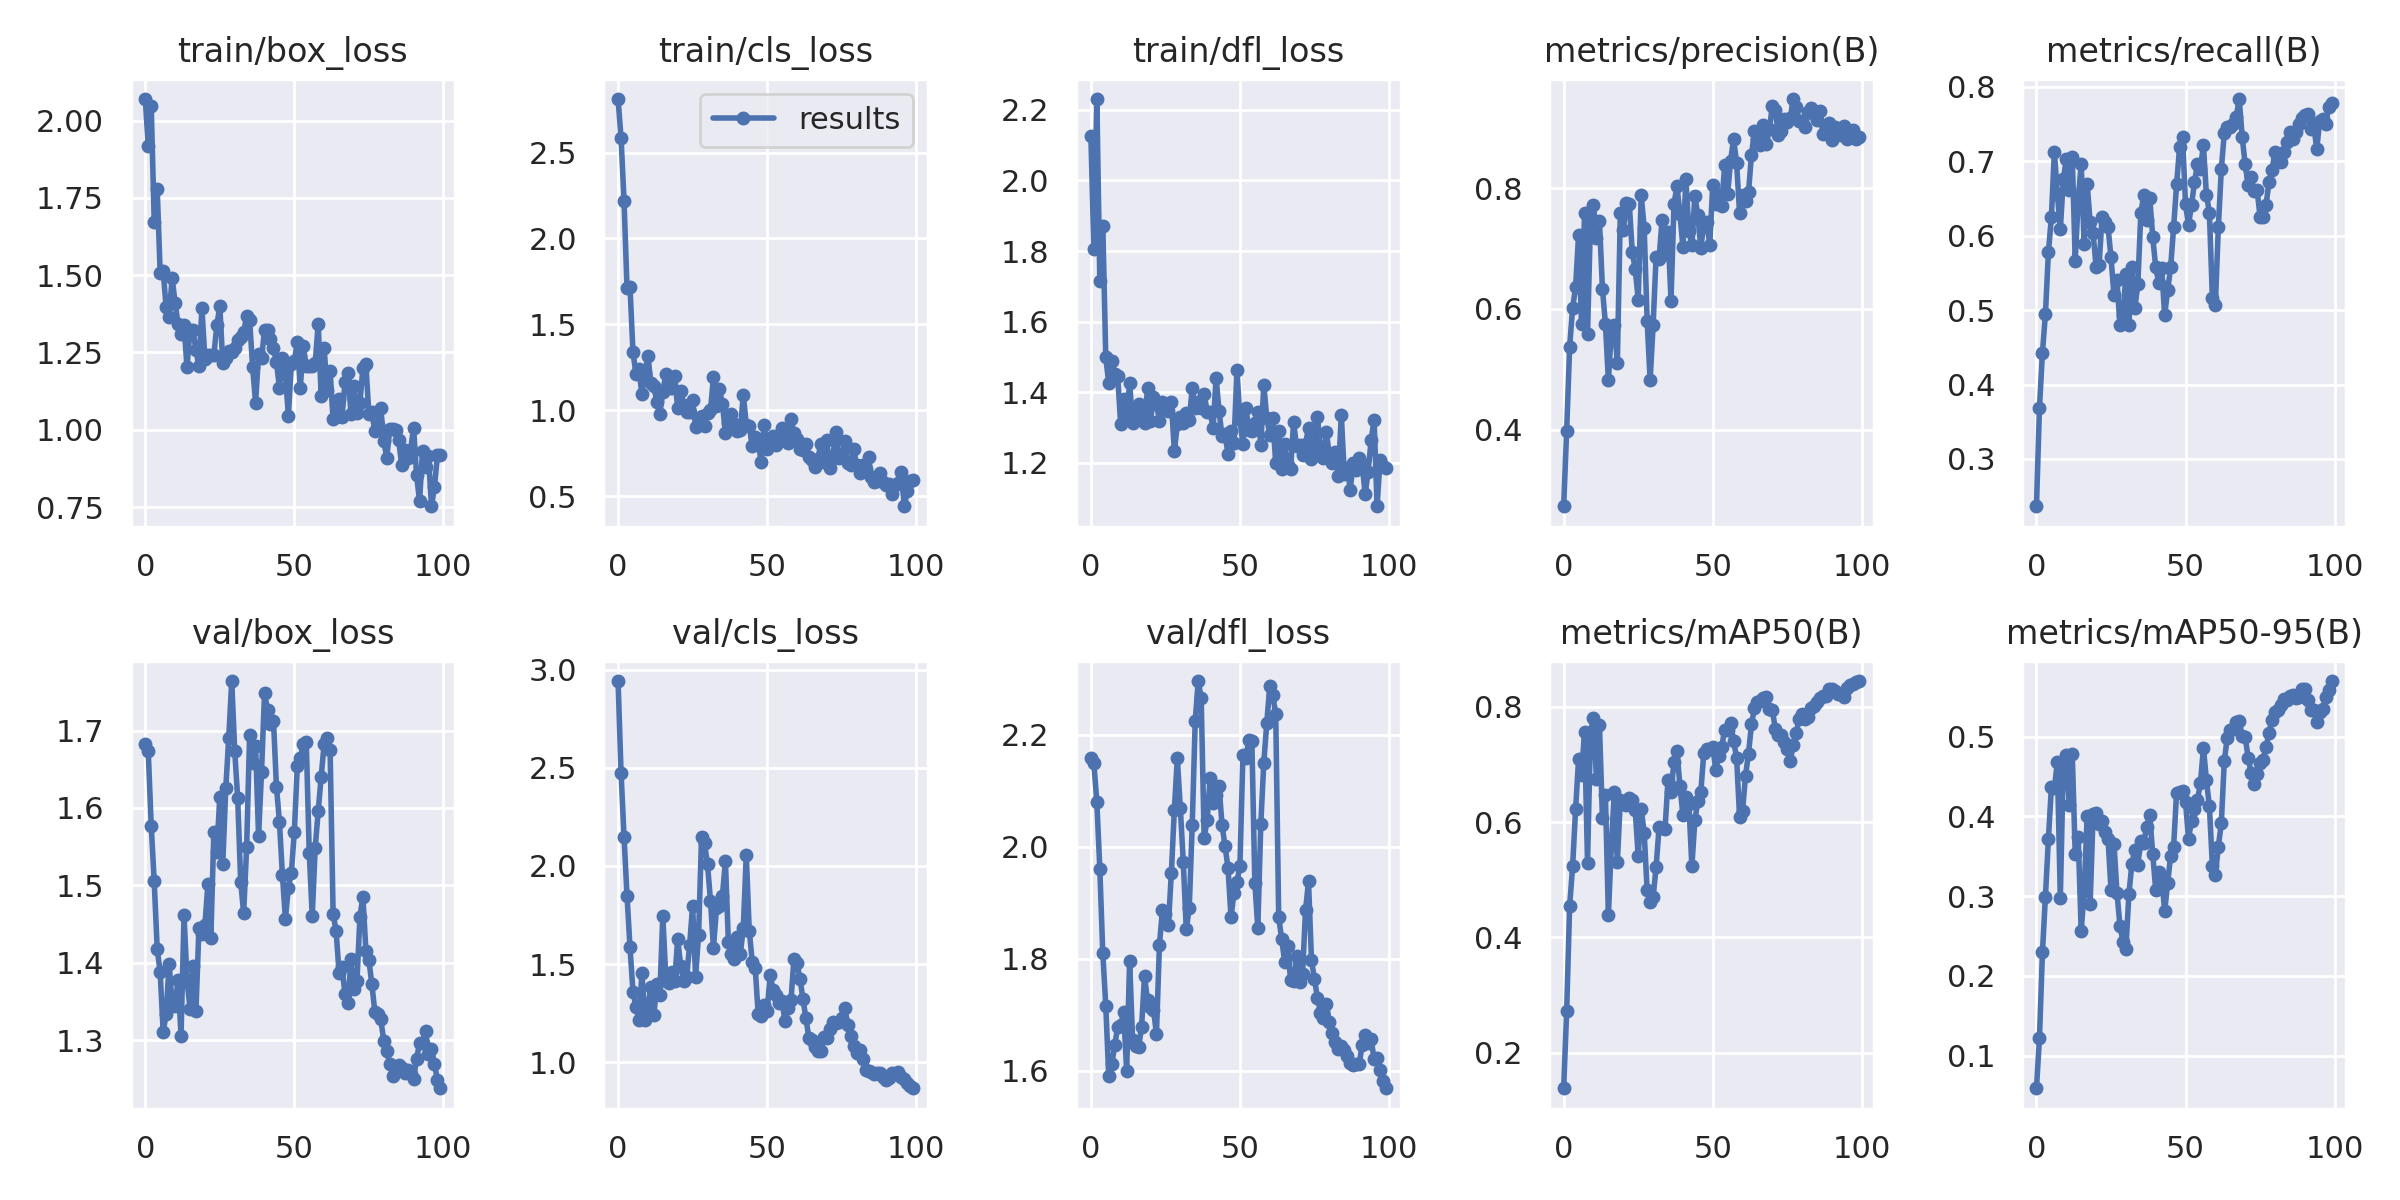

Source data for this figure (header and first rows):
epoch, train/box_loss, train/cls_loss, train/dfl_loss, metrics/precision(B), metrics/recall(B), metrics/mAP50(B), metrics/mAP50-95(B), val/box_loss, val/cls_loss, val/dfl_loss, lr/pg0, lr/pg1, lr/pg2
0, 2.07, 2.811, 2.127, 0.2729, 0.2365, 0.1383, 0.05903, 1.683, 2.942, 2.158, 0.0964, 0.0004, 0.0004
1, 1.918, 2.585, 1.807, 0.3975, 0.3682, 0.2718, 0.122, 1.673, 2.476, 2.149, 0.09189, 0.0008911, 0.0008911
2, 2.046, 2.22, 2.231, 0.537, 0.4428, 0.4541, 0.2293, 1.577, 2.148, 2.08, 0.08737, 0.001372, 0.001372
3, 1.673, 1.711, 1.716, 0.6015, 0.4946, 0.5235, 0.2992, 1.505, 1.849, 1.961, 0.08284, 0.001844, 0.001844
4, 1.779, 1.718, 1.872, 0.6356, 0.5777, 0.6221, 0.3711, 1.418, 1.585, 1.81, 0.0783, 0.002305, 0.002305
5, 1.507, 1.339, 1.498, 0.7223, 0.625, 0.7091, 0.4365, 1.388, 1.36, 1.716, 0.07376, 0.002756, 0.002756
6, 1.514, 1.211, 1.425, 0.5743, 0.7128, 0.6826, 0.435, 1.311, 1.283, 1.59, 0.0692, 0.003198, 0.003198
7, 1.396, 1.238, 1.489, 0.7582, 0.6568, 0.7573, 0.4678, 1.333, 1.213, 1.611, 0.06463, 0.00363, 0.00363
8, 1.365, 1.095, 1.452, 0.5575, 0.6086, 0.5299, 0.2979, 1.399, 1.455, 1.645, 0.06005, 0.004052, 0.004052
9, 1.492, 1.218, 1.445, 0.7475, 0.6757, 0.7561, 0.4647, 1.348, 1.214, 1.679, 0.05546, 0.004463, 0.004463
10, 1.411, 1.316, 1.309, 0.7723, 0.7027, 0.7812, 0.4769, 1.344, 1.286, 1.681, 0.05087, 0.004865, 0.004865
11, 1.342, 1.159, 1.381, 0.7178, 0.6618, 0.6741, 0.414, 1.378, 1.383, 1.705, 0.04626, 0.005258, 0.005258
12, 1.31, 1.142, 1.327, 0.7452, 0.7061, 0.7691, 0.4784, 1.306, 1.238, 1.6, 0.04164, 0.00564, 0.00564
13, 1.338, 1.049, 1.426, 0.6336, 0.5667, 0.607, 0.3522, 1.461, 1.4, 1.797, 0.03701, 0.006012, 0.006012
14, 1.202, 0.9796, 1.314, 0.5751, 0.6486, 0.6466, 0.3736, 1.378, 1.341, 1.654, 0.03237, 0.006374, 0.006374
15, 1.322, 1.108, 1.332, 0.4817, 0.6959, 0.4391, 0.2561, 1.341, 1.745, 1.645, 0.02773, 0.006727, 0.006727
16, 1.323, 1.209, 1.366, 0.5637, 0.5892, 0.5609, 0.3062, 1.396, 1.436, 1.642, 0.02307, 0.007069, 0.007069
17, 1.258, 1.129, 1.322, 0.5727, 0.6702, 0.6528, 0.4001, 1.338, 1.404, 1.678, 0.0184, 0.007402, 0.007402
18, 1.205, 1.128, 1.314, 0.5103, 0.6182, 0.5301, 0.2895, 1.445, 1.46, 1.769, 0.01372, 0.007725, 0.007725
19, 1.393, 1.202, 1.411, 0.7582, 0.6038, 0.639, 0.4028, 1.437, 1.415, 1.726, 0.009038, 0.008038, 0.008038
20, 1.229, 1.011, 1.32, 0.7299, 0.5574, 0.631, 0.4044, 1.449, 1.628, 1.714, 0.00802, 0.00802, 0.00802
21, 1.241, 1.113, 1.387, 0.7751, 0.5608, 0.6302, 0.3902, 1.501, 1.49, 1.709, 0.00802, 0.00802, 0.00802
22, 1.241, 1.034, 1.367, 0.7742, 0.625, 0.6421, 0.394, 1.432, 1.414, 1.666, 0.007921, 0.007921, 0.007921
23, 1.241, 0.9923, 1.319, 0.694, 0.6182, 0.6381, 0.3809, 1.568, 1.433, 1.825, 0.007822, 0.007822, 0.007822
24, 1.338, 0.9912, 1.371, 0.6654, 0.6115, 0.6209, 0.372, 1.543, 1.595, 1.887, 0.007723, 0.007723, 0.007723
25, 1.4, 1.063, 1.354, 0.6151, 0.5709, 0.541, 0.3077, 1.615, 1.798, 1.879, 0.007624, 0.007624, 0.007624
26, 1.215, 0.9041, 1.347, 0.7893, 0.5203, 0.6234, 0.3653, 1.528, 1.435, 1.86, 0.007525, 0.007525, 0.007525
27, 1.233, 0.9214, 1.373, 0.7341, 0.5405, 0.582, 0.3041, 1.625, 1.648, 1.954, 0.007426, 0.007426, 0.007426
28, 1.256, 0.9687, 1.233, 0.5797, 0.48, 0.4817, 0.263, 1.691, 2.146, 2.066, 0.007327, 0.007327, 0.007327
29, 1.252, 0.9091, 1.309, 0.4818, 0.4931, 0.4617, 0.2427, 1.764, 2.116, 2.158, 0.007228, 0.007228, 0.007228
30, 1.264, 0.9849, 1.331, 0.573, 0.5485, 0.4698, 0.2338, 1.674, 2.008, 2.069, 0.007129, 0.007129, 0.007129
31, 1.292, 0.9998, 1.313, 0.6862, 0.4797, 0.5218, 0.3022, 1.613, 1.822, 1.972, 0.00703, 0.00703, 0.00703
32, 1.3, 1.197, 1.341, 0.6832, 0.5574, 0.5912, 0.3403, 1.505, 1.581, 1.852, 0.006931, 0.006931, 0.006931
33, 1.316, 1.026, 1.321, 0.7468, 0.5034, 0.5898, 0.3583, 1.464, 1.786, 1.891, 0.006832, 0.006832, 0.006832
34, 1.368, 1.124, 1.413, 0.6903, 0.5346, 0.5881, 0.3395, 1.549, 1.795, 2.039, 0.006733, 0.006733, 0.006733
35, 1.355, 1.035, 1.355, 0.7271, 0.6301, 0.6736, 0.3695, 1.694, 1.849, 2.224, 0.006634, 0.006634, 0.006634
36, 1.204, 0.8705, 1.372, 0.6136, 0.6554, 0.6518, 0.3667, 1.658, 2.023, 2.296, 0.006535, 0.006535, 0.006535
37, 1.087, 0.9281, 1.357, 0.773, 0.6212, 0.7051, 0.3868, 1.681, 1.611, 2.265, 0.006436, 0.006436, 0.006436
38, 1.245, 0.9796, 1.394, 0.8039, 0.6509, 0.7235, 0.401, 1.563, 1.552, 2.015, 0.006337, 0.006337, 0.006337
39, 1.231, 0.9234, 1.345, 0.7562, 0.598, 0.663, 0.3522, 1.647, 1.525, 2.048, 0.006238, 0.006238, 0.006238
40, 1.322, 0.8799, 1.344, 0.7026, 0.5574, 0.6117, 0.3075, 1.748, 1.637, 2.123, 0.006139, 0.006139, 0.006139
41, 1.323, 0.8834, 1.299, 0.8144, 0.5372, 0.6431, 0.3303, 1.727, 1.551, 2.079, 0.00604, 0.00604, 0.00604
42, 1.294, 1.092, 1.441, 0.7296, 0.5561, 0.6315, 0.3227, 1.708, 1.683, 2.093, 0.005941, 0.005941, 0.005941
43, 1.264, 0.9154, 1.346, 0.7051, 0.4932, 0.5235, 0.281, 1.713, 2.057, 2.108, 0.005842, 0.005842, 0.005842
44, 1.219, 0.9115, 1.275, 0.7871, 0.527, 0.6031, 0.3161, 1.627, 1.671, 2.039, 0.005743, 0.005743, 0.005743
45, 1.136, 0.7905, 1.281, 0.7548, 0.5574, 0.6361, 0.3505, 1.582, 1.512, 2.001, 0.005644, 0.005644, 0.005644
46, 1.232, 0.8453, 1.225, 0.7009, 0.6115, 0.6524, 0.3621, 1.514, 1.479, 1.962, 0.005545, 0.005545, 0.005545
47, 1.181, 0.8129, 1.291, 0.7397, 0.6689, 0.7201, 0.4297, 1.457, 1.244, 1.874, 0.005446, 0.005446, 0.005446
48, 1.046, 0.7022, 1.255, 0.7446, 0.7188, 0.7262, 0.4301, 1.497, 1.236, 1.918, 0.005347, 0.005347, 0.005347
49, 1.212, 0.9156, 1.464, 0.7056, 0.7331, 0.7266, 0.4312, 1.516, 1.291, 1.937, 0.005248, 0.005248, 0.005248
50, 1.222, 0.7763, 1.323, 0.8051, 0.6421, 0.7312, 0.4175, 1.57, 1.259, 1.966, 0.005149, 0.005149, 0.005149
51, 1.285, 0.8207, 1.252, 0.7728, 0.6149, 0.6911, 0.3716, 1.654, 1.443, 2.164, 0.00505, 0.00505, 0.00505
52, 1.136, 0.8519, 1.356, 0.7881, 0.6408, 0.7149, 0.3946, 1.665, 1.368, 2.159, 0.004951, 0.004951, 0.004951
53, 1.271, 0.8001, 1.293, 0.7708, 0.6723, 0.7301, 0.4088, 1.683, 1.343, 2.191, 0.004852, 0.004852, 0.004852
54, 1.206, 0.8458, 1.291, 0.8374, 0.6958, 0.7605, 0.4199, 1.685, 1.299, 2.189, 0.004753, 0.004753, 0.004753
55, 1.207, 0.895, 1.313, 0.791, 0.6903, 0.7596, 0.4417, 1.542, 1.31, 1.935, 0.004654, 0.004654, 0.004654
56, 1.207, 0.8446, 1.344, 0.8456, 0.7217, 0.7728, 0.4857, 1.46, 1.207, 1.855, 0.004555, 0.004555, 0.004555
57, 1.215, 0.8083, 1.251, 0.8812, 0.6554, 0.7406, 0.4454, 1.548, 1.274, 2.041, 0.004456, 0.004456, 0.004456
58, 1.343, 0.9489, 1.422, 0.8421, 0.6309, 0.7121, 0.4125, 1.596, 1.316, 2.149, 0.004357, 0.004357, 0.004357
59, 1.109, 0.8665, 1.327, 0.7587, 0.5169, 0.6097, 0.3382, 1.64, 1.526, 2.22, 0.004258, 0.004258, 0.004258
... 40 more rows
